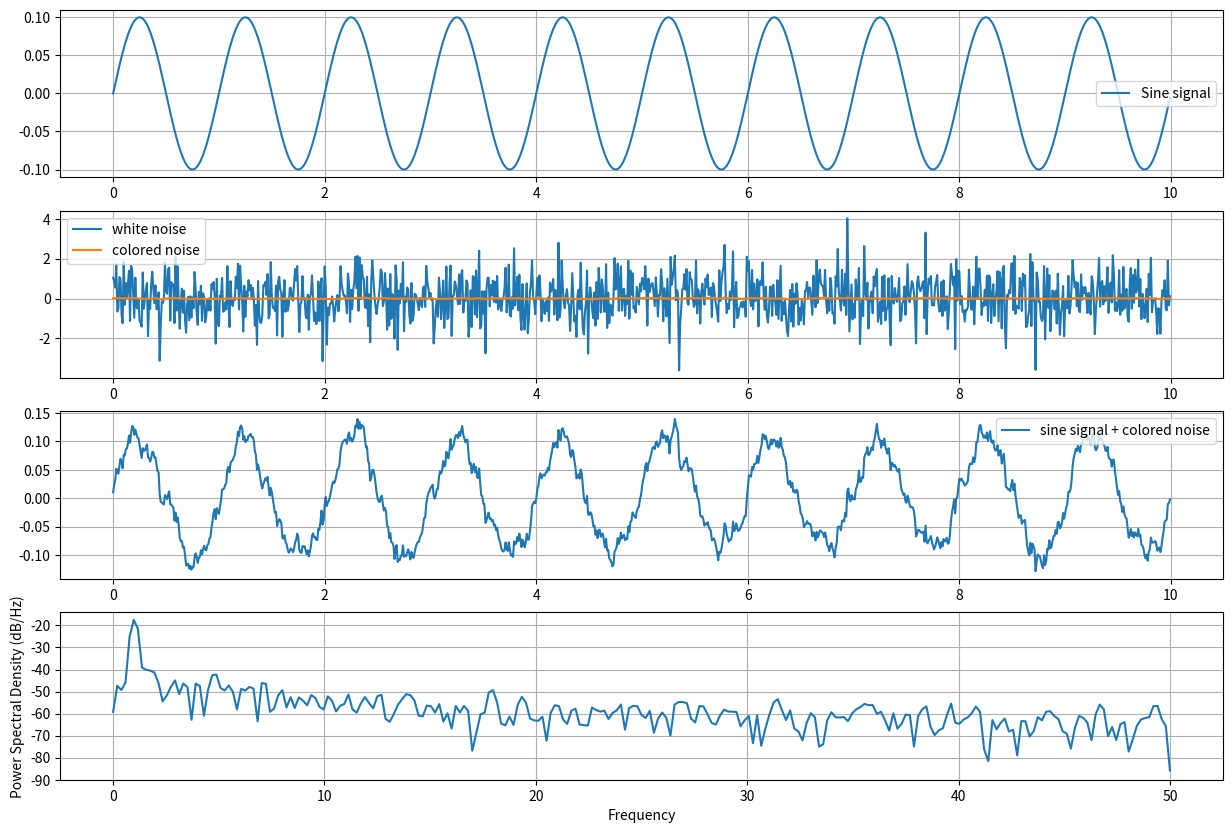
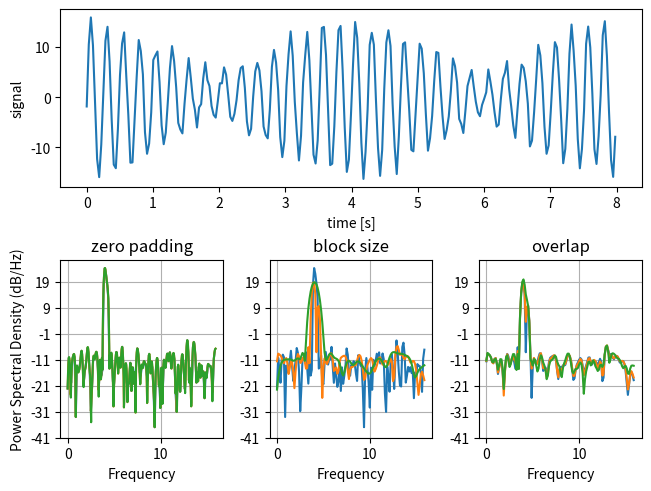
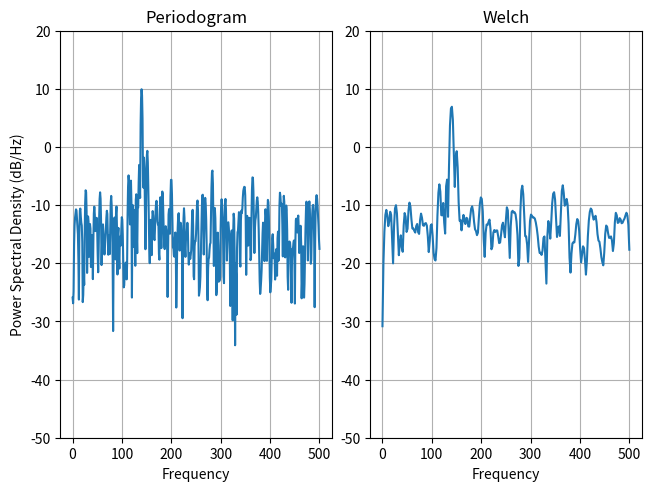
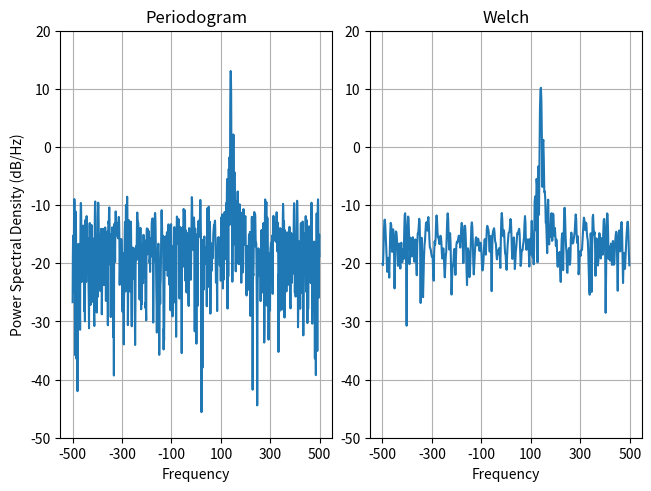

Python code for these plots, in order:
%matplotlib inline

import matplotlib.pyplot as plt
import numpy as np
import matplotlib.mlab as mlab
import matplotlib.gridspec as gridspec

# Fixing random state for reproducibility
np.random.seed(19680801)

# create the time vector 't' from 0 to 10 seconds with a sampling time 'dt' of 0.01 seconds
dt = 0.01
t = np.arange(0, 10, dt)

# create normal distributed noise signal 'r'  -> white noise - sampling points are inpedentent
nse = np.random.randn(len(t))

# create colored noise - make sampling points linear dependent by convolution with an impulse response
r = np.exp(-t / 0.05)   # impulse response
cnse = np.convolve(nse, r) * dt
cnse = cnse[:len(t)]

# sine signal with Amplitude
sine_amplitude = 0.1
sine_freqency = 1
sine_signal = sine_amplitude * np.sin(2 * np.pi * sine_freqency * t)

# sine signal with additional colored noise
s = sine_signal + cnse

plt.figure(figsize=(15,10))  # width, height

plt.subplot(411)
plt.plot(t, sine_signal,label='Sine signal')
plt.grid(True)
plt.legend()

plt.subplot(412)
plt.plot(t,nse,label='white noise')
plt.plot(t,cnse, label='colored noise')
plt.grid(True)
plt.legend()

plt.subplot(413)
plt.plot(t, s, label='sine signal + colored noise')
plt.grid(True)
plt.legend()


plt.subplot(414)
# The power spectral density Pxx by Welch's average periodogram method. 
NFFT = 512   # segment length
Fs = 1 / dt  # sampling frequency (samples per time unit).
plt.psd(s, NFFT , Fs)

plt.show()

dt = np.pi / 100.
fs = 1. / dt
t = np.arange(0, 8, dt)
y = 10. * np.sin(2 * np.pi * 4 * t) + 5. * np.sin(2 * np.pi * 4.25 * t)
y = y + np.random.randn(*t.shape)

# Plot the raw time series
fig = plt.figure(constrained_layout=True)
gs = gridspec.GridSpec(2, 3, figure=fig)
ax = fig.add_subplot(gs[0, :])
ax.plot(t, y)
ax.set_xlabel('time [s]')
ax.set_ylabel('signal')

# Plot the PSD with different amounts of zero padding. This uses the entire
# time series at once
ax2 = fig.add_subplot(gs[1, 0])
ax2.psd(y, NFFT=len(t), pad_to=len(t), Fs=fs)
ax2.psd(y, NFFT=len(t), pad_to=len(t) * 2, Fs=fs)
ax2.psd(y, NFFT=len(t), pad_to=len(t) * 4, Fs=fs)
plt.title('zero padding')

# Plot the PSD with different block sizes, Zero pad to the length of the
# original data sequence.
ax3 = fig.add_subplot(gs[1, 1], sharex=ax2, sharey=ax2)
ax3.psd(y, NFFT=len(t), pad_to=len(t), Fs=fs)
ax3.psd(y, NFFT=len(t) // 2, pad_to=len(t), Fs=fs)
ax3.psd(y, NFFT=len(t) // 4, pad_to=len(t), Fs=fs)
ax3.set_ylabel('')
plt.title('block size')

# Plot the PSD with different amounts of overlap between blocks
ax4 = fig.add_subplot(gs[1, 2], sharex=ax2, sharey=ax2)
ax4.psd(y, NFFT=len(t) // 2, pad_to=len(t), noverlap=0, Fs=fs)
ax4.psd(y, NFFT=len(t) // 2, pad_to=len(t),
        noverlap=int(0.05 * len(t) / 2.), Fs=fs)
ax4.psd(y, NFFT=len(t) // 2, pad_to=len(t),
        noverlap=int(0.2 * len(t) / 2.), Fs=fs)
ax4.set_ylabel('')
plt.title('overlap')

plt.show()

fs = 1000
t = np.linspace(0, 0.3, 301)
A = np.array([2, 8]).reshape(-1, 1)
f = np.array([150, 140]).reshape(-1, 1)
xn = (A * np.sin(2 * np.pi * f * t)).sum(axis=0)
xn += 5 * np.random.randn(*t.shape)

fig, (ax0, ax1) = plt.subplots(ncols=2, constrained_layout=True)

yticks = np.arange(-50, 30, 10)
yrange = (yticks[0], yticks[-1])
xticks = np.arange(0, 550, 100)

ax0.psd(xn, NFFT=301, Fs=fs, window=mlab.window_none, pad_to=1024,
        scale_by_freq=True)
ax0.set_title('Periodogram')
ax0.set_yticks(yticks)
ax0.set_xticks(xticks)
ax0.grid(True)
ax0.set_ylim(yrange)

ax1.psd(xn, NFFT=150, Fs=fs, window=mlab.window_none, pad_to=512, noverlap=75,
        scale_by_freq=True)
ax1.set_title('Welch')
ax1.set_xticks(xticks)
ax1.set_yticks(yticks)
ax1.set_ylabel('')  # overwrite the y-label added by `psd`
ax1.grid(True)
ax1.set_ylim(yrange)

plt.show()

prng = np.random.RandomState(19680801)  # to ensure reproducibility

fs = 1000
t = np.linspace(0, 0.3, 301)
A = np.array([2, 8]).reshape(-1, 1)
f = np.array([150, 140]).reshape(-1, 1)
xn = (A * np.exp(2j * np.pi * f * t)).sum(axis=0) + 5 * prng.randn(*t.shape)

fig, (ax0, ax1) = plt.subplots(ncols=2, constrained_layout=True)

yticks = np.arange(-50, 30, 10)
yrange = (yticks[0], yticks[-1])
xticks = np.arange(-500, 550, 200)

ax0.psd(xn, NFFT=301, Fs=fs, window=mlab.window_none, pad_to=1024,
        scale_by_freq=True)
ax0.set_title('Periodogram')
ax0.set_yticks(yticks)
ax0.set_xticks(xticks)
ax0.grid(True)
ax0.set_ylim(yrange)

ax1.psd(xn, NFFT=150, Fs=fs, window=mlab.window_none, pad_to=512, noverlap=75,
        scale_by_freq=True)
ax1.set_title('Welch')
ax1.set_xticks(xticks)
ax1.set_yticks(yticks)
ax1.set_ylabel('')  # overwrite the y-label added by `psd`
ax1.grid(True)
ax1.set_ylim(yrange)

plt.show()

